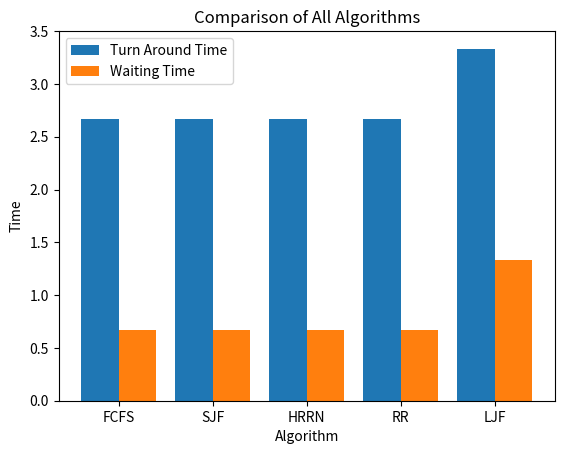

Python code for this plot:
import matplotlib.pyplot as plt
import numpy as np


def FCFS(p, at, bt):
    no_of_process = len(p)
    tat = [0] * no_of_process
    wt = [0] * no_of_process
    ct = [0] * no_of_process
    chart = [0] * no_of_process
    at1 = []

    for m in range(no_of_process):
        at1.append(at[m])

    ct1 = [0] * no_of_process
    at1.sort()
    bt1 = [0] * no_of_process
    for j in range(no_of_process):
        x = at.index(at1[j])
        bt1[j] = bt[x]

    # For loop for calculating ct
    for i in range(no_of_process):
        free_time = 0

        if at1[i] <= chart[i-1]:
            if at1[i] == at1[i-1] and p[i] < p[i-1]:
                ct1[i] = at1[i] + bt1[i]
                chart[i] = (ct1[i])
            else:
                ct1[i] = ct1[i-1] + bt1[i]
                chart[i] = (ct1[i])
        else:
            free_time = at1[i] - ct1[i-1]

            ct1[i] = ct1[i-1] + bt1[i] + free_time
            chart[i] = (ct1[i])

    for k in range(no_of_process):
        y = at1.index(at[k])
        ct[k] = ct1[y]

    # For loop for calculating tat
    for i in range(no_of_process):
        tat[i] = ct[i] - at[i]

    # For loop for calculating wt
    for i in range(no_of_process):
        wt[i] = tat[i] - bt[i]

    avg_wt = sum(wt)/no_of_process
    avg_tat = sum(tat)/no_of_process
    return avg_wt, avg_tat


def hrrn(p, at, bt):
    n = len(p)
    ct = [0]*n
    tat = [0] * n
    wt = [0] * n
    at1 = [0] * n  # sort at
    bt1 = [0] * n
    ct1 = [0] * n

    at2 = [0] * n  # rr appending
    bt2 = [0] * n
    executed = []
    p2 = [0] * n  # sorting p
    p3 = [0] * n  # rr appending

    st = [0] * n

    for i in range(n):
        at1[i] = at[i]
        at2[i] = at[i]

    at1.sort()
    at2.sort()

    for i in range(n):
        x = at.index(at1[i])
        bt1[i] = bt[x]
        bt2[i] = bt[x]
        p2[i] = p[x]
        p3[i] = p[x]

    for i in range(n):
        if at2[i] <= ct1[i-1]:
            ct1[i] = ct1[i-1] + bt2[i]
            st[i] = ct1[i-1]
            executed.append(p3[i])
            not_executed = []
            response_ratio = []
            for ele in p3:
                if ele not in executed:
                    not_executed.append(ele)

            for j in not_executed:
                if at1[j-1] <= ct1[i]:
                    rr = ((ct1[i] - at1[j-1]) + bt1[j-1]) / bt1[j-1]
                    response_ratio.append(rr)
                    for ele in response_ratio:
                        if rr > ele:
                            buffer_p3 = p3[i+1]
                            buffer_at2 = at2[i+1]
                            buffer_bt2 = bt2[i+1]
                            at2[i+1] = at1[j-1]
                            bt2[i+1] = bt1[j-1]
                            p3[i+1] = p2[j-1]
                            at2.append(buffer_at2)
                            bt2.append(buffer_bt2)
                            p3.append(buffer_p3)
                            at2.remove(at2[i+2])
                            bt2.remove(bt2[i+2])
                            p3.remove(p3[i+2])

    for i in range(n):
        x = at2.index(at1[i])
        ct[i] = ct1[x]

    ct2 = [0]*n
    for i in range(n):
        x = bt1.index(bt[i])
        ct2[i] = ct[x]

    for i in range(n):
        tat[i] = ct2[i] - at[i]
        wt[i] = tat[i] - bt[i]

    avgtat = sum(tat)/n
    avgwt = sum(wt)/n
    return avgwt, avgtat


def ljf(p, at, bt):
    n = len(p)
    ct = [0] * n
    wt = [0] * n
    tat = [0] * n
    bt1 = [0] * n
    at1 = [0] * n
    ct1 = []
    p1 = [0] * n
    completed_bt = []

    for i in range(n):
        bt1[i] = bt[i]
        at1[i] = at[i]

    bt1.sort()
    bt1.reverse()
    for i in range(0, n):
        x = bt.index(bt1[i])
        at1[i] = at[x]
        p1[i] = p[x]

    not_executed_bt = bt1

    d = True
    chart = 0
    while d:
        for ele in not_executed_bt:
            i = not_executed_bt.index(ele)

            if at1[i] <= chart and bt1[i] not in completed_bt:
                x = bt.index(ele)

                st = chart  # storing for graph
                chart += bt1[i]
                completed_bt.append(bt1[i])
                ct1.append(chart)
                at1.remove(at1[i])
                # adding to completed and removing from not_executed
                not_executed_bt.remove(ele)
                break

        if all(at1[i] > chart for i in range(len(at1))):
            chart += 1

        if not_executed_bt == []:
            d = False

    for i in range(n):
        y = bt.index(completed_bt[i])
        ct[y] = ct1[i]

    for i in range(n):
        tat[i] = ct[i] - at[i]

    # For loop for calculating wt
    for i in range(n):
        wt[i] = tat[i] - bt[i]

    avgtat = sum(tat)/n
    avgwt = sum(wt)/n
    return avgwt, avgtat


def rr(p, at, bt, tq):
    n = len(p)
    ct = [0] * n
    wt = [0]*n
    tat = [0]*n
    at1 = [0]*n
    bt1 = [0]*n
    arrived = []
    arrived_left_bt = []
    p1 = [0]*n
    ct1 = []
    completed = []
    completed_bt = []

    for i in range(n):
        at1[i] = at[i]

    at1.sort()
    for j in range(n):
        x = at.index(at1[j])
        bt1[j] = bt[x]
        p1[j] = p[x]

    d = True
    chart = 0
    while d:
        # appending process to arrived queue
        for i in range(n):
            if (at1[i] <= chart) and (p1[i] not in arrived) and (bt1[i] not in arrived_left_bt) and (p1[i] not in completed) and (bt1[i] not in completed_bt):
                arrived.append(p1[i])
                arrived_left_bt.append(bt1[i])

        # for breaking the while loop if arrived array is empty then while loop is broken
        if len(arrived) == 0:
            d = False

        # applying the round robin algorithm
        for ele in arrived_left_bt:
            j = arrived_left_bt.index(ele)

            # for the process whose remaining burst time is greater then the tq
            if ele > tq:
                st = chart
                chart += tq
                bt_append = ele - tq
                buffer_pro = arrived[j]

                # appending process to arrived queue
                for i in range(n):
                    if (at1[i] <= chart) and (p1[i] not in arrived) and (bt1[i] not in arrived_left_bt) and (p1[i] not in completed) and (bt1[i] not in completed_bt):
                        arrived.append(p1[i])
                        arrived_left_bt.append(bt1[i])

                # removing and appending elements from the arrived arrays
                arrived_left_bt.remove(ele)
                arrived.remove(buffer_pro)
                arrived.append(buffer_pro)
                arrived_left_bt.append(bt_append)
                break

            else:
                st = chart
                chart += ele
                ct1.append(chart)
                completed_pro = arrived[j]

                # adding the process to completed array
                completed.append(arrived[j])

                # appending process to arrived queue
                for i in range(n):
                    if (at1[i] <= chart) and (p1[i] not in arrived) and (bt1[i] not in arrived_left_bt) and (p1[i] not in completed) and (bt1[i] not in completed_bt):
                        arrived.append(p1[i])
                        arrived_left_bt.append(bt1[i])

                # removing and appending elements from the arrived arrays
                arrived_left_bt.remove(ele)
                arrived.remove(arrived[j])
                break

    # indexing according to the completed array
    for i in range(n):
        y = p.index(completed[i])
        ct[y] = ct1[i]

    for i in range(n):
        tat[i] = ct[i] - at[i]

    # For loop for calculating wt
    for i in range(n):
        wt[i] = tat[i] - bt[i]

    avg_wt = sum(wt)/n
    avg_tat = sum(tat)/n
    return avg_wt, avg_tat


def sjf(p, at, bt):
    n = len(p)
    ct = [0] * n
    wt = [0] * n
    tat = [0] * n
    bt1 = [0] * n
    at1 = [0] * n
    ct1 = []
    p1 = [0] * n
    completed_bt = []

    for i in range(n):
        bt1[i] = bt[i]
        at1[i] = at[i]

    bt1.sort()
    for i in range(0, n):
        x = bt.index(bt1[i])
        at1[i] = at[x]
        p1[i] = p[x]

    not_executed_bt = bt1

    d = True
    chart = 0
    while d:
        for ele in not_executed_bt:
            i = not_executed_bt.index(ele)

            if at1[i] <= chart and bt1[i] not in completed_bt:
                x = bt.index(ele)

                st = chart  # storing for graph
                chart += bt1[i]
                completed_bt.append(bt1[i])
                ct1.append(chart)
                at1.remove(at1[i])
                # adding to completed and removing from not_executed
                not_executed_bt.remove(ele)
                break

        if all(at1[i] > chart for i in range(len(at1))):
            chart += 1

        if not_executed_bt == []:
            d = False

    for i in range(n):
        y = bt.index(completed_bt[i])
        ct[y] = ct1[i]


    for i in range(n):
        tat[i] = ct[i] - at[i]

    # For loop for calculating wt
    for i in range(n):
        wt[i] = tat[i] - bt[i]

    avgtat = sum(tat)/n
    avgwt = sum(wt)/n
    return avgwt, avgtat


def compare(p, at, bt, tq):
    fig, compare = plt.subplots()
    compare.set_xlabel('Algorithm')
    compare.set_ylabel('Time')

    x = ['FCFS', 'SJF', 'HRRN', 'RR', 'LJF']
    fcfs_wt, fcfs_tat = FCFS(p, at, bt)
    sjf_wt, sjf_tat = sjf(p, at, bt)
    hrrn_wt, hrrn_tat = hrrn(p, at, bt)
    rr_wt, rr_tat = rr(p, at, bt, tq)
    ljf_wt, ljf_tat = ljf(p, at, bt)

    tat = [fcfs_tat, sjf_tat, hrrn_tat, rr_tat, ljf_tat]
    wt = [fcfs_wt, sjf_wt, hrrn_wt, rr_wt, ljf_wt]
    xaxis = np.arange(len(x))
    plt.bar(xaxis - 0.2, tat, 0.4, label='Turn Around Time')
    plt.bar(xaxis + 0.2, wt, 0.4, label='Waiting Time')
    plt.xticks(xaxis, x)
    plt.title('Comparison of All Algorithms')
    plt.legend()
    plt.show()


p, at, bt, tq = [1, 2, 3], [0, 1, 2], [2, 1, 3], 2
compare(p, at, bt, tq)
